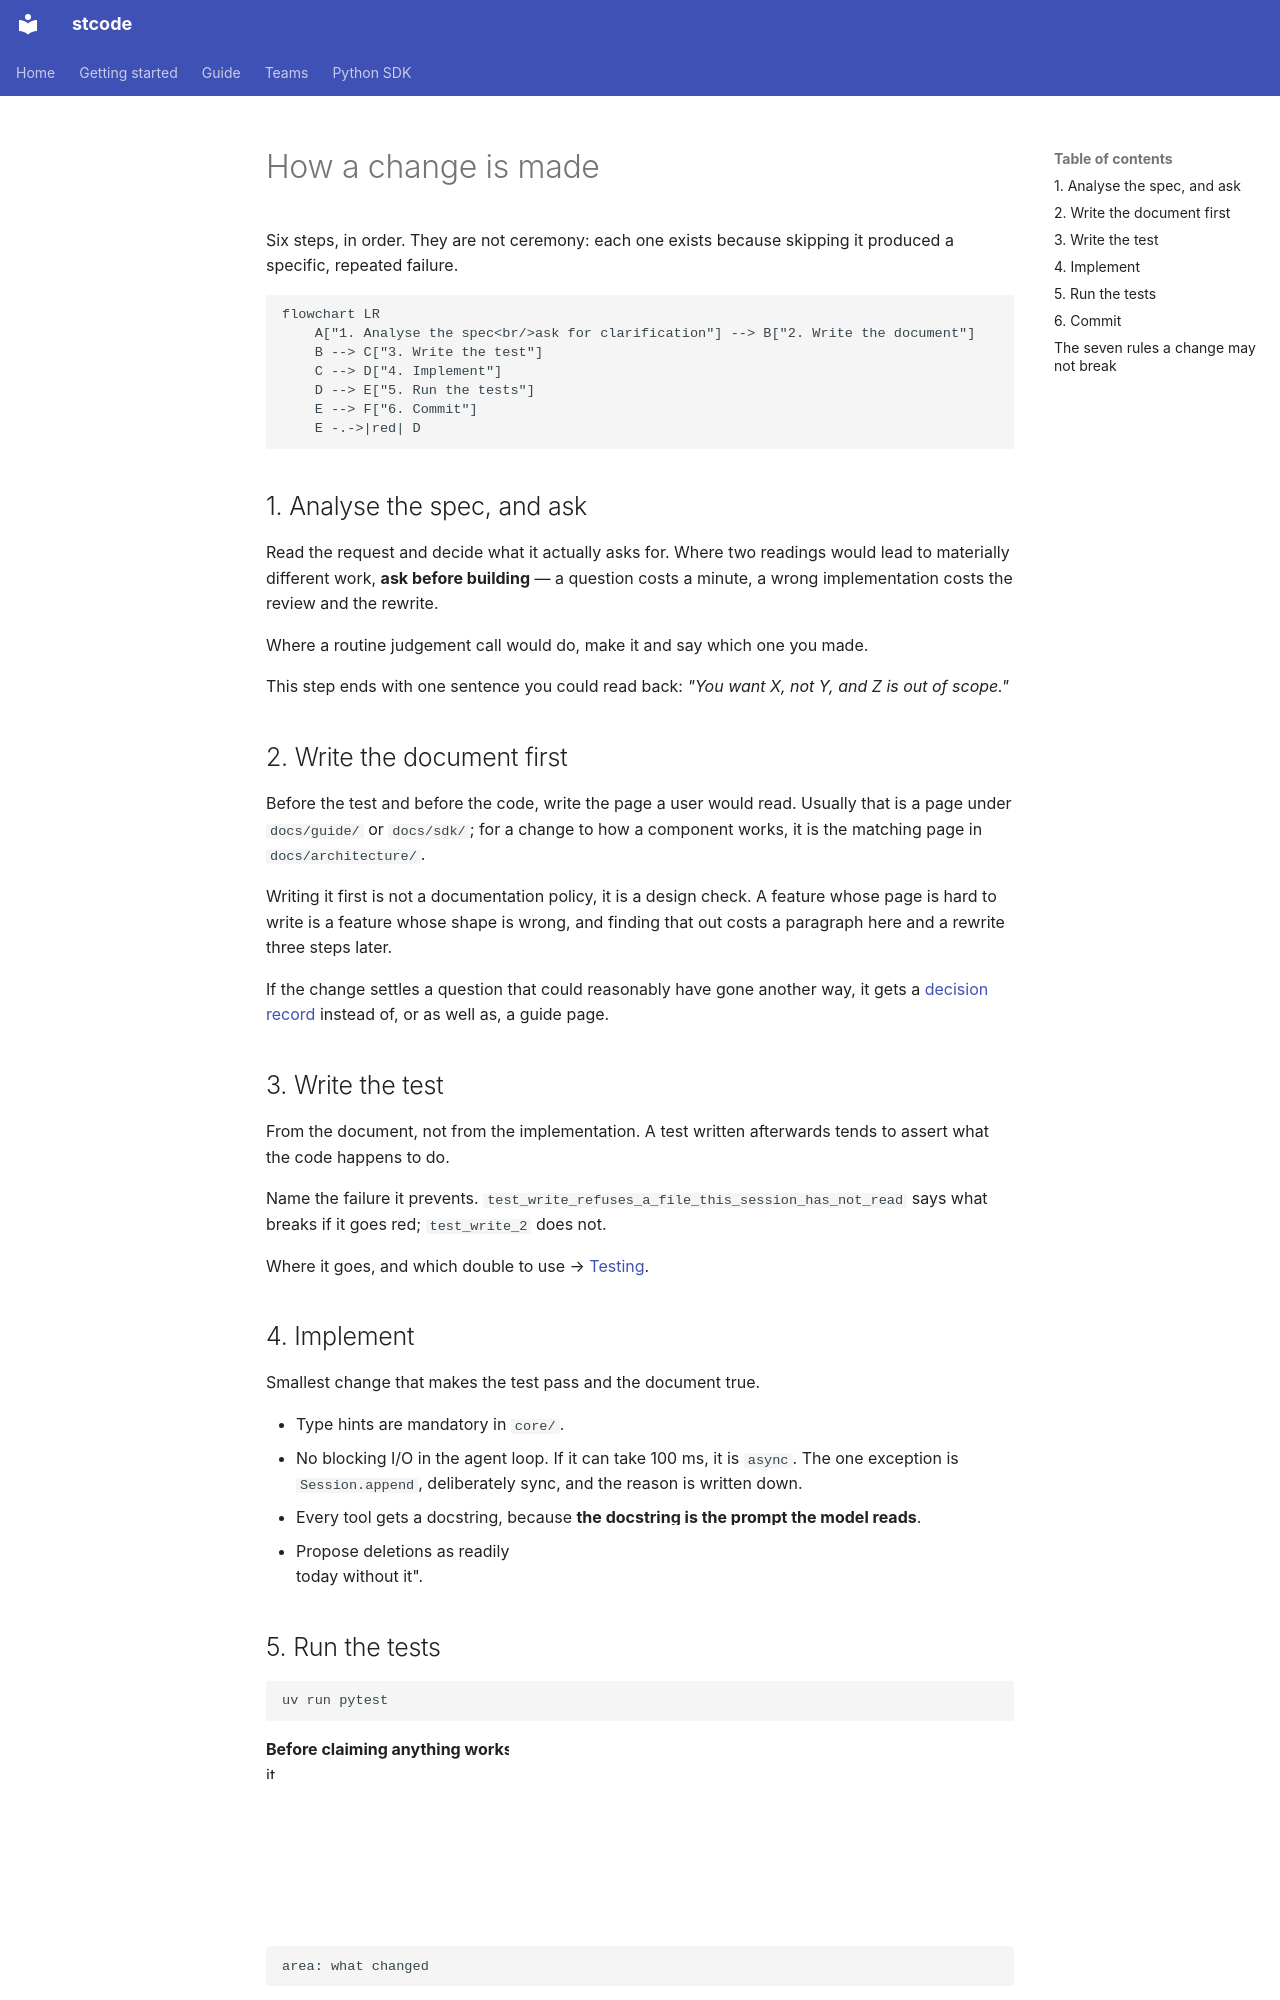

repository: Ming-doan/stcode · page: contributing/workflow/index.html · generator: mkdocs

# How a change is made

Six steps, in order. They are not ceremony: each one exists because skipping it
produced a specific, repeated failure.

```mermaid
flowchart LR
    A["1. Analyse the spec<br/>ask for clarification"] --> B["2. Write the document"]
    B --> C["3. Write the test"]
    C --> D["4. Implement"]
    D --> E["5. Run the tests"]
    E --> F["6. Commit"]
    E -.->|red| D
```

## 1. Analyse the spec, and ask

Read the request and decide what it actually asks for. Where two readings would lead to
materially different work, **ask before building** — a question costs a minute, a wrong
implementation costs the review and the rewrite.

Where a routine judgement call would do, make it and say which one you made.

This step ends with one sentence you could read back: *"You want X, not Y, and Z is out
of scope."*

## 2. Write the document first

Before the test and before the code, write the page a user would read. Usually that is
a page under `docs/guide/` or `docs/sdk/`; for a change to how a component works, it is
the matching page in `docs/architecture/`.

Writing it first is not a documentation policy, it is a design check. A feature whose
page is hard to write is a feature whose shape is wrong, and finding that out costs a
paragraph here and a rewrite three steps later.

If the change settles a question that could reasonably have gone another way, it gets a
[decision record](../decisions/index.md) instead of, or as well as, a guide page.

## 3. Write the test

From the document, not from the implementation. A test written afterwards tends to
assert what the code happens to do.

Name the failure it prevents. `test_write_refuses_a_file_this_session_has_not_read` says
what breaks if it goes red; `test_write_2` does not.

Where it goes, and which double to use → [Testing](testing.md).

## 4. Implement

Smallest change that makes the test pass and the document true.

- Type hints are mandatory in `core/`.
- No blocking I/O in the agent loop. If it can take 100 ms, it is `async`. The one
  exception is `Session.append`, deliberately sync, and the reason is written down.
- Every tool gets a docstring, because **the docstring is the prompt the model reads**.
- Propose deletions as readily as additions. Justify each new abstraction with "what
  breaks today without it".

## 5. Run the tests

```bash
uv run pytest
```

**Before claiming anything works.** Not "it should work", not "the change is
straightforward" — run it.

If something is still red, say so with the output. A change reported as done that is
not is worse than one reported as blocked.
